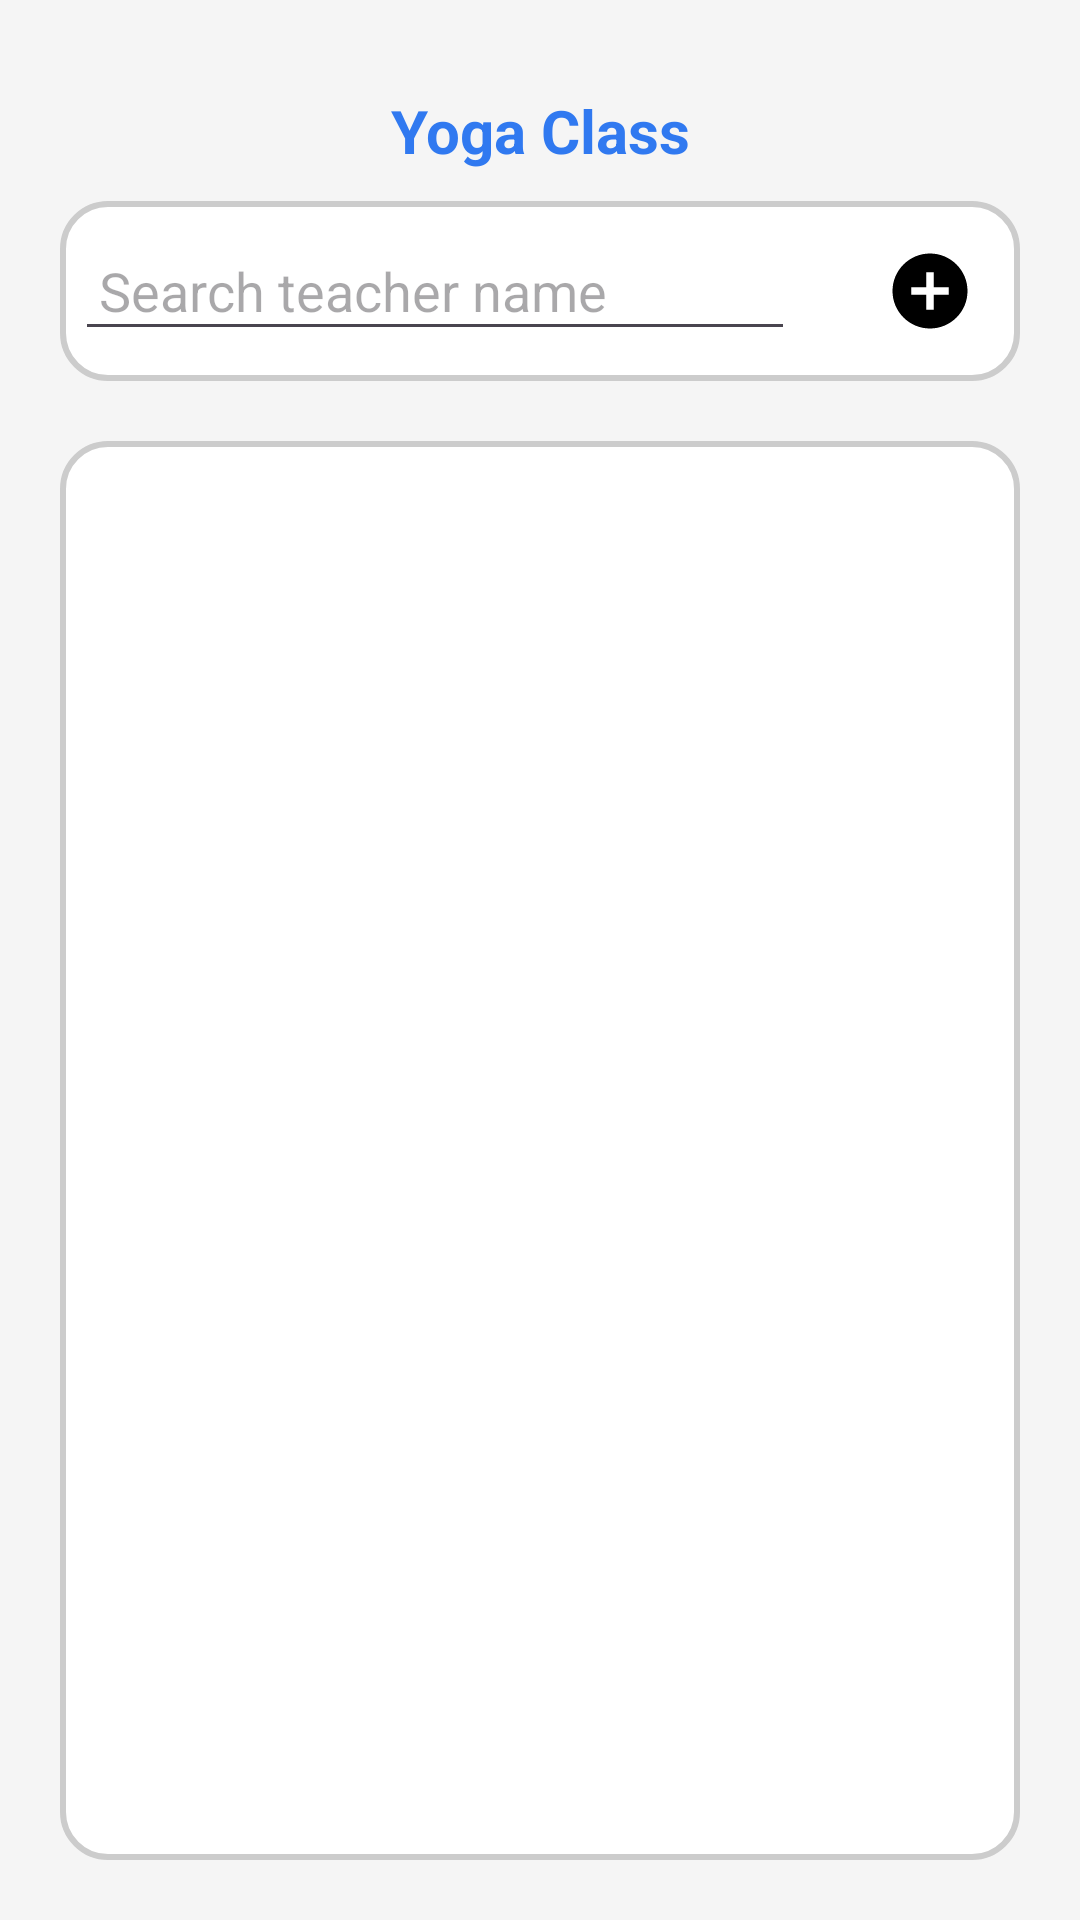

Reconstruct the res/layout file that produces this screen, plus the resources it refers to.
<!-- AndroidManifest.xml: application theme Theme.YogaClass -->
<!-- res/layout/activity_main.xml -->
<?xml version="1.0" encoding="utf-8"?>
<RelativeLayout xmlns:android="http://schemas.android.com/apk/res/android"
    xmlns:tools="http://schemas.android.com/tools"
    android:id="@+id/main"
    android:layout_width="match_parent"
    android:layout_height="match_parent"
    tools:context=".MainActivity"
    android:background="#F5F5F5">
    <TextView
        android:id="@+id/textView"
        android:layout_width="match_parent"
        android:layout_height="wrap_content"
        android:text="Yoga Class"
        android:textAlignment="center"
        android:layout_marginTop="30dp"
        android:textStyle="bold"
        android:textSize="20sp"
        android:textColor="@color/blue" />
    <LinearLayout
        android:id="@+id/searchBar"
        android:layout_width="match_parent"
        android:layout_height="wrap_content"
        android:layout_below="@id/textView"
        android:gravity="center_vertical"
        android:orientation="horizontal"
        android:layout_marginTop="10dp"
        android:layout_marginHorizontal="20dp"
        android:padding="5dp"
        android:background="@drawable/rounded_background">
        <EditText
            android:id="@+id/searchInput"
            android:layout_width="0dp"
            android:layout_height="wrap_content"
            android:layout_weight="1"
            android:ems="10"
            android:inputType="text"
            android:hint="Search teacher name"
            android:padding="8dp"
            android:backgroundTint="@color/grey"
            android:textColor="@color/black" />
        <TextView
            android:id="@+id/searchBtn"
            android:layout_width="wrap_content"
            android:layout_height="wrap_content"
            android:drawableStart="@drawable/search_ic"
            android:padding="10dp"
            android:background="?attr/selectableItemBackgroundBorderless"
            android:contentDescription="Search" />
        <TextView
            android:id="@+id/addBtn"
            android:layout_width="wrap_content"
            android:layout_height="wrap_content"
            android:drawableStart="@drawable/add_ic"
            android:padding="10dp"
            android:background="?attr/selectableItemBackgroundBorderless"
            android:contentDescription="Add New" />
    </LinearLayout>
    <androidx.recyclerview.widget.RecyclerView
        android:id="@+id/recyleView"
        android:layout_width="match_parent"
        android:layout_height="0dp"
        android:layout_below="@id/searchBar"
        android:layout_margin="20dp"
        android:layout_alignParentBottom="true"
        android:clipToPadding="false"
        android:padding="8dp"
        android:background="@drawable/rounded_background"/>
</RelativeLayout>
<!-- resources referenced by this layout -->
<resources>
  <color name="black">#FF000000</color>
  <color name="blue">#3079f0</color>
  <!-- drawable add_ic (drawable) -->
  <vector xmlns:android="http://schemas.android.com/apk/res/android" android:height="30dp" android:tint="#000000" android:viewportHeight="24" android:viewportWidth="24" android:width="30dp">
        
      <path android:fillColor="@android:color/white" android:pathData="M12,2C6.48,2 2,6.48 2,12s4.48,10 10,10 10,-4.48 10,-10S17.52,2 12,2zM17,13h-4v4h-2v-4L7,13v-2h4L11,7h2v4h4v2z"/>
      
  </vector>
  <!-- drawable rounded_background (drawable) -->
  <shape xmlns:android="http://schemas.android.com/apk/res/android">
      <solid android:color="#FFFFFF"/>
      <corners android:radius="15dp"/>
      <stroke
          android:width="2dp"
          android:color="#CCCCCC"/>
  </shape>
  <style name="Theme.YogaClass" parent="Base.Theme.YogaClass" />
  <style name="Base.Theme.YogaClass" parent="Theme.Material3.DayNight.NoActionBar">
          
          
      </style>
</resources>
